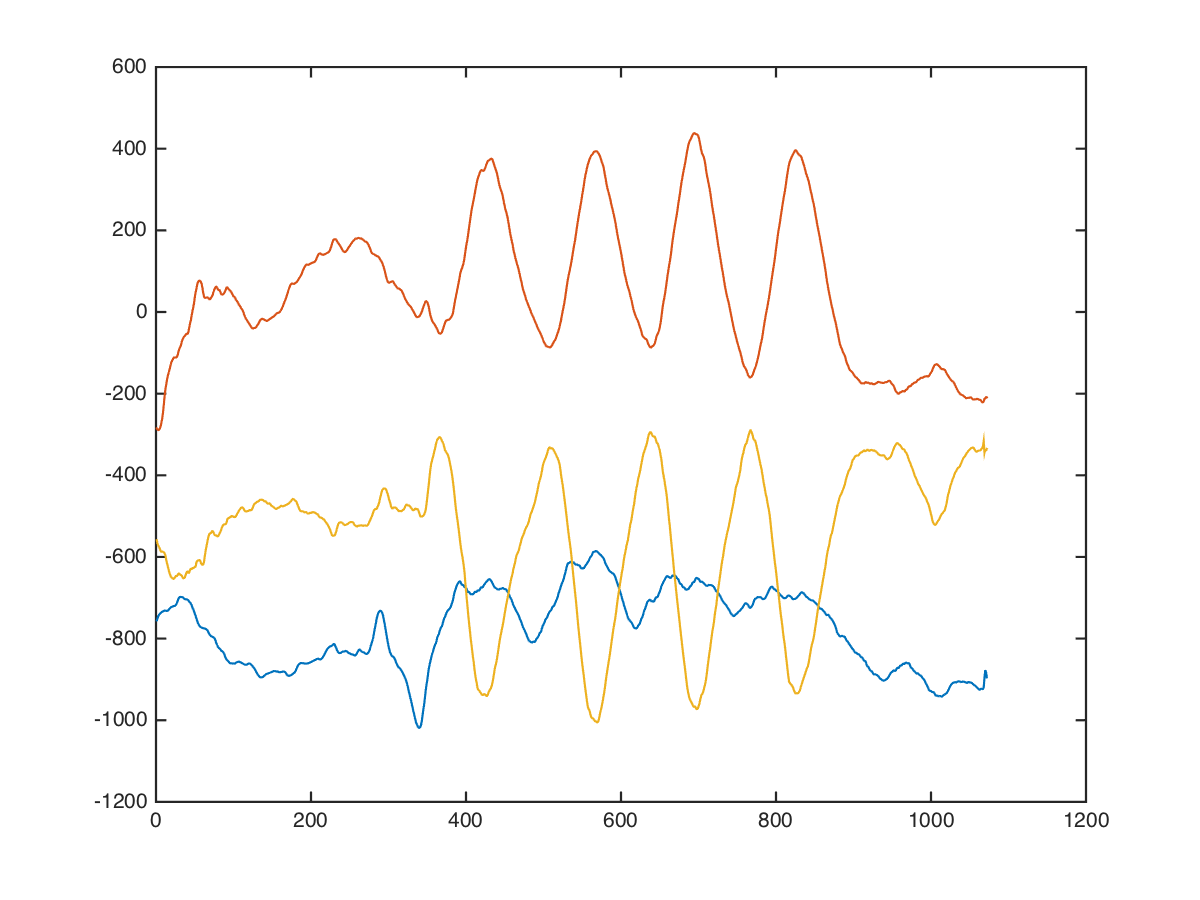

Data behind this chart, as committed beside it:
core, pulldown-crunch, , 47.5, 5, -816, -336, -480
core, pulldown-crunch, , 47.5, 5, -824, -305, -503
core, pulldown-crunch, , 47.5, 5, -839, -312, -512
core, pulldown-crunch, , 47.5, 5, -870, -334, -527
core, pulldown-crunch, , 47.5, 5, -836, -300, -440
core, pulldown-crunch, , 47.5, 5, -818, -303, -461
core, pulldown-crunch, , 47.5, 5, -858, -283, -478
core, pulldown-crunch, , 47.5, 5, -864, -287, -432
core, pulldown-crunch, , 47.5, 5, -857, -281, -371
core, pulldown-crunch, , 47.5, 5, -863, -300, -438
core, pulldown-crunch, , 47.5, 5, -839, -285, -475
core, pulldown-crunch, , 47.5, 5, -832, -237, -517
core, pulldown-crunch, , 47.5, 5, -802, -242, -528
core, pulldown-crunch, , 47.5, 5, -827, -260, -510
core, pulldown-crunch, , 47.5, 5, -851, -293, -498
core, pulldown-crunch, , 47.5, 5, -845, -259, -507
core, pulldown-crunch, , 47.5, 5, -824, -213, -588
core, pulldown-crunch, , 47.5, 5, -811, -189, -598
core, pulldown-crunch, , 47.5, 5, -818, -215, -528
core, pulldown-crunch, , 47.5, 5, -809, -247, -486
core, pulldown-crunch, , 47.5, 5, -805, -261, -533
core, pulldown-crunch, , 47.5, 5, -794, -250, -545
core, pulldown-crunch, , 47.5, 5, -775, -222, -564
core, pulldown-crunch, , 47.5, 5, -759, -217, -596
core, pulldown-crunch, , 47.5, 5, -769, -241, -608
core, pulldown-crunch, , 47.5, 5, -760, -252, -616
core, pulldown-crunch, , 47.5, 5, -744, -244, -604
core, pulldown-crunch, , 47.5, 5, -752, -244, -596
core, pulldown-crunch, , 47.5, 5, -759, -241, -575
core, pulldown-crunch, , 47.5, 5, -748, -215, -510
core, pulldown-crunch, , 47.5, 5, -736, -218, -515
core, pulldown-crunch, , 47.5, 5, -745, -247, -613
core, pulldown-crunch, , 47.5, 5, -720, -226, -639
core, pulldown-crunch, , 47.5, 5, -731, -202, -602
core, pulldown-crunch, , 47.5, 5, -744, -184, -583
core, pulldown-crunch, , 47.5, 5, -721, -202, -642
core, pulldown-crunch, , 47.5, 5, -699, -219, -694
core, pulldown-crunch, , 47.5, 5, -686, -256, -762
core, pulldown-crunch, , 47.5, 5, -676, -266, -730
core, pulldown-crunch, , 47.5, 5, -669, -219, -665
core, pulldown-crunch, , 47.5, 5, -690, -218, -594
core, pulldown-crunch, , 47.5, 5, -693, -298, -635
core, pulldown-crunch, , 47.5, 5, -679, -340, -660
core, pulldown-crunch, , 47.5, 5, -670, -318, -720
core, pulldown-crunch, , 47.5, 5, -660, -332, -686
core, pulldown-crunch, , 47.5, 5, -666, -515, -480
core, pulldown-crunch, , 47.5, 5, -510, -466, -662
core, pulldown-crunch, , 47.5, 5, -726, -399, -477
core, pulldown-crunch, , 47.5, 5, -583, -396, -441
core, pulldown-crunch, , 47.5, 5, -570, -630, -459
core, pulldown-crunch, , 47.5, 5, -639, -574, -556
core, pulldown-crunch, , 47.5, 5, -577, -418, -932
core, pulldown-crunch, , 47.5, 5, -576, -424, -750
core, pulldown-crunch, , 47.5, 5, -683, -264, -683
core, pulldown-crunch, , 47.5, 5, -718, -159, -695
core, pulldown-crunch, , 47.5, 5, -749, 8, -703
core, pulldown-crunch, , 47.5, 5, -759, 160, -590
core, pulldown-crunch, , 47.5, 5, -802, 190, -360
core, pulldown-crunch, , 47.5, 5, -794, 397, -424
core, pulldown-crunch, , 47.5, 5, -832, 639, -493
core, pulldown-crunch, , 47.5, 5, -788, 745, -589
... 1,061 more rows
